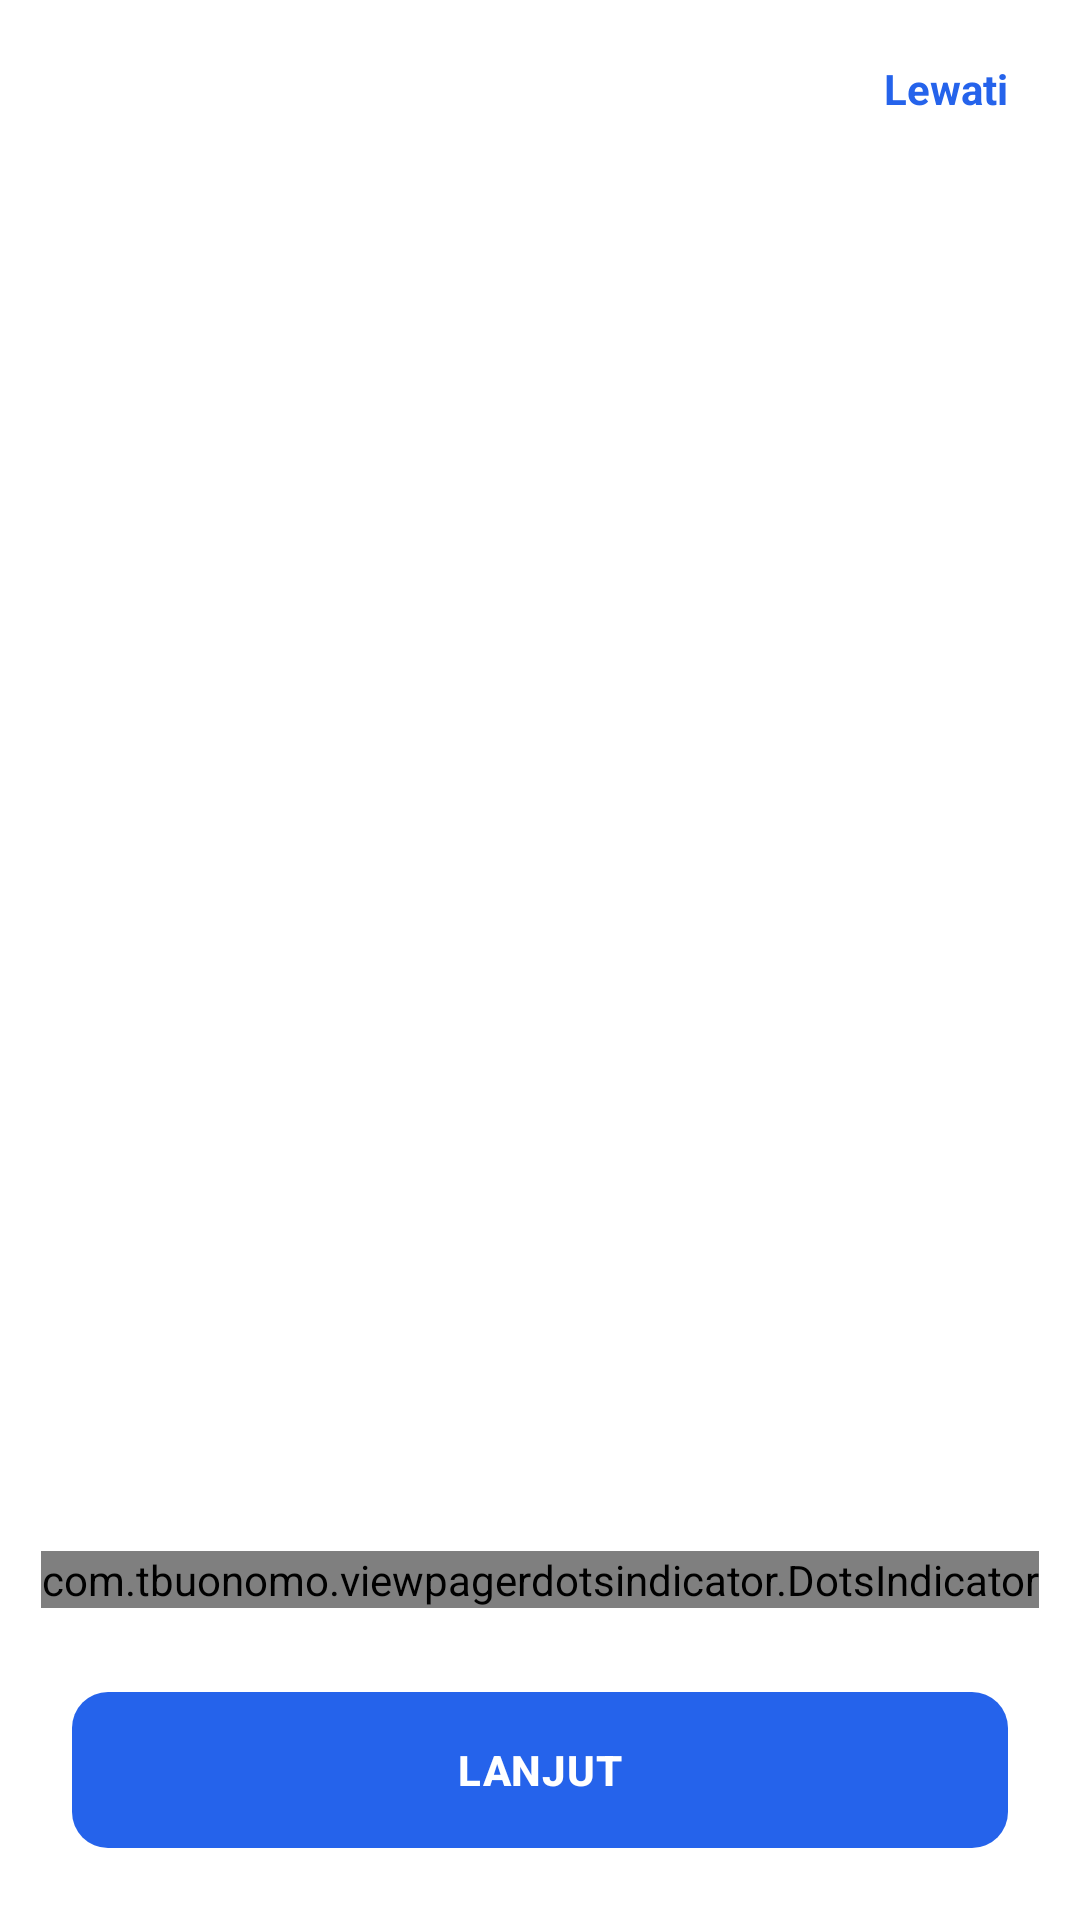

This screen was rendered from an Android layout file. Write that file and the resources it references.
<!-- AndroidManifest.xml: application theme Theme.EventPro_Mobile -->
<!-- res/layout/activity_onboarding.xml -->
<?xml version="1.0" encoding="utf-8"?>
<androidx.constraintlayout.widget.ConstraintLayout xmlns:android="http://schemas.android.com/apk/res/android"
    xmlns:app="http://schemas.android.com/apk/res-auto"
    xmlns:tools="http://schemas.android.com/tools"
    android:id="@+id/main"
    android:layout_width="match_parent"
    android:layout_height="match_parent"
    android:background="@color/surface"
    tools:context=".onboarding.OnboardingActivity">

    <TextView
        android:id="@+id/btnSkip"
        android:layout_width="wrap_content"
        android:layout_height="wrap_content"
        android:layout_marginTop="12dp"
        android:layout_marginEnd="16dp"
        android:background="?attr/selectableItemBackgroundBorderless"
        android:padding="8dp"
        android:text="Lewati"
        android:textColor="@color/primary_blue"
        android:textSize="14sp"
        android:textStyle="bold"
        app:layout_constraintEnd_toEndOf="parent"
        app:layout_constraintTop_toTopOf="parent" />

    <androidx.viewpager2.widget.ViewPager2
        android:id="@+id/viewPagerOnboarding"
        android:layout_width="0dp"
        android:layout_height="0dp"
        app:layout_constraintBottom_toTopOf="@+id/dotIndicator"
        app:layout_constraintEnd_toEndOf="parent"
        app:layout_constraintStart_toStartOf="parent"
        app:layout_constraintTop_toBottomOf="@+id/btnSkip" />

    <com.tbuonomo.viewpagerdotsindicator.DotsIndicator
        android:id="@+id/dotIndicator"
        android:layout_width="wrap_content"
        android:layout_height="wrap_content"
        android:layout_marginBottom="28dp"
        app:dotsColor="@color/border_color"
        app:dotsCornerRadius="8dp"
        app:dotsSize="10dp"
        app:dotsSpacing="4dp"
        app:dotsWidthFactor="2.5"
        app:progressMode="false"
        app:selectedDotColor="@color/primary_blue"
        app:layout_constraintBottom_toTopOf="@+id/btnNext"
        app:layout_constraintEnd_toEndOf="parent"
        app:layout_constraintStart_toStartOf="parent" />

    <com.google.android.material.button.MaterialButton
        android:id="@+id/btnNext"
        style="@style/Widget.EventPro.Button"
        android:layout_width="0dp"
        android:layout_height="wrap_content"
        android:layout_marginHorizontal="24dp"
        android:layout_marginBottom="24dp"
        android:text="LANJUT"
        app:layout_constraintBottom_toBottomOf="parent"
        app:layout_constraintEnd_toEndOf="parent"
        app:layout_constraintStart_toStartOf="parent" />

</androidx.constraintlayout.widget.ConstraintLayout>
<!-- resources referenced by this layout -->
<resources>
  <color name="border_color">#DDE2EA</color>
  <color name="primary_blue">#2563EB</color>
  <color name="surface">#FFFFFF</color>
  <style name="Widget.EventPro.Button" parent="Widget.Material3.Button">
          <item name="android:minHeight">52dp</item>
          <item name="android:insetTop">0dp</item>
          <item name="android:insetBottom">0dp</item>
          <item name="android:textSize">14sp</item>
          <item name="android:textStyle">bold</item>
          <item name="android:letterSpacing">0.02</item>
          <item name="cornerRadius">12dp</item>
          <item name="backgroundTint">@color/primary_blue</item>
          <item name="android:textColor">@color/white</item>
      </style>
  <style name="Theme.EventPro_Mobile" parent="Base.Theme.EventPro_Mobile" />
  <color name="white">#FFFFFFFF</color>
  <style name="Base.Theme.EventPro_Mobile" parent="Theme.Material3.Light.NoActionBar">
          <item name="colorPrimary">@color/primary_blue</item>
          <item name="colorOnPrimary">@color/white</item>
          <item name="colorPrimaryContainer">@color/primary_light</item>
          <item name="colorOnPrimaryContainer">@color/primary_blue</item>
          <item name="colorSecondary">@color/secondary_indigo</item>
          <item name="colorOnSecondary">@color/white</item>
          <item name="colorTertiary">@color/accent_violet</item>
          <item name="colorError">@color/color_error</item>
          <item name="android:colorBackground">@color/background</item>
          <item name="colorSurface">@color/surface</item>
          <item name="colorOnSurface">@color/text_primary</item>
          <item name="colorOnSurfaceVariant">@color/text_secondary</item>
          <item name="colorOnBackground">@color/text_primary</item>
          <item name="colorOutline">@color/border_color</item>
          <item name="android:windowBackground">@color/background</item>
      </style>
  <color name="primary_light">#EEF2FF</color>
  <color name="secondary_indigo">#4F46E5</color>
  <color name="accent_violet">#7C3AED</color>
  <color name="color_error">#DC2626</color>
  <color name="background">#F7F8FC</color>
  <color name="text_primary">#111827</color>
  <color name="text_secondary">#64748B</color>
</resources>
